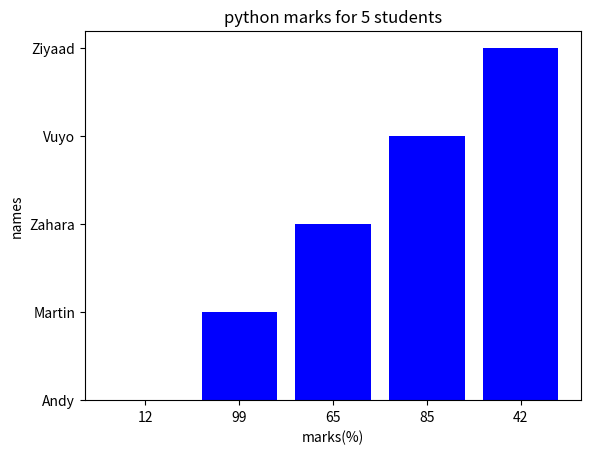

Python code for this plot:

import matplotlib.pyplot as plt
import numpy as np
test_scores = [12,99,65,85,42]
test_names=["Andy" , "Martin" , "Zahara" ,"Vuyo" , "Ziyaad"]
x_position = [i for i, _ in enumerate(test_scores)]

plt.bar(x_position,test_names,color='blue')
plt.xlabel("marks(%)")
plt.ylabel("names")
plt.title("python marks for 5 students")
plt.xticks(x_position ,test_scores)
plt.show()

